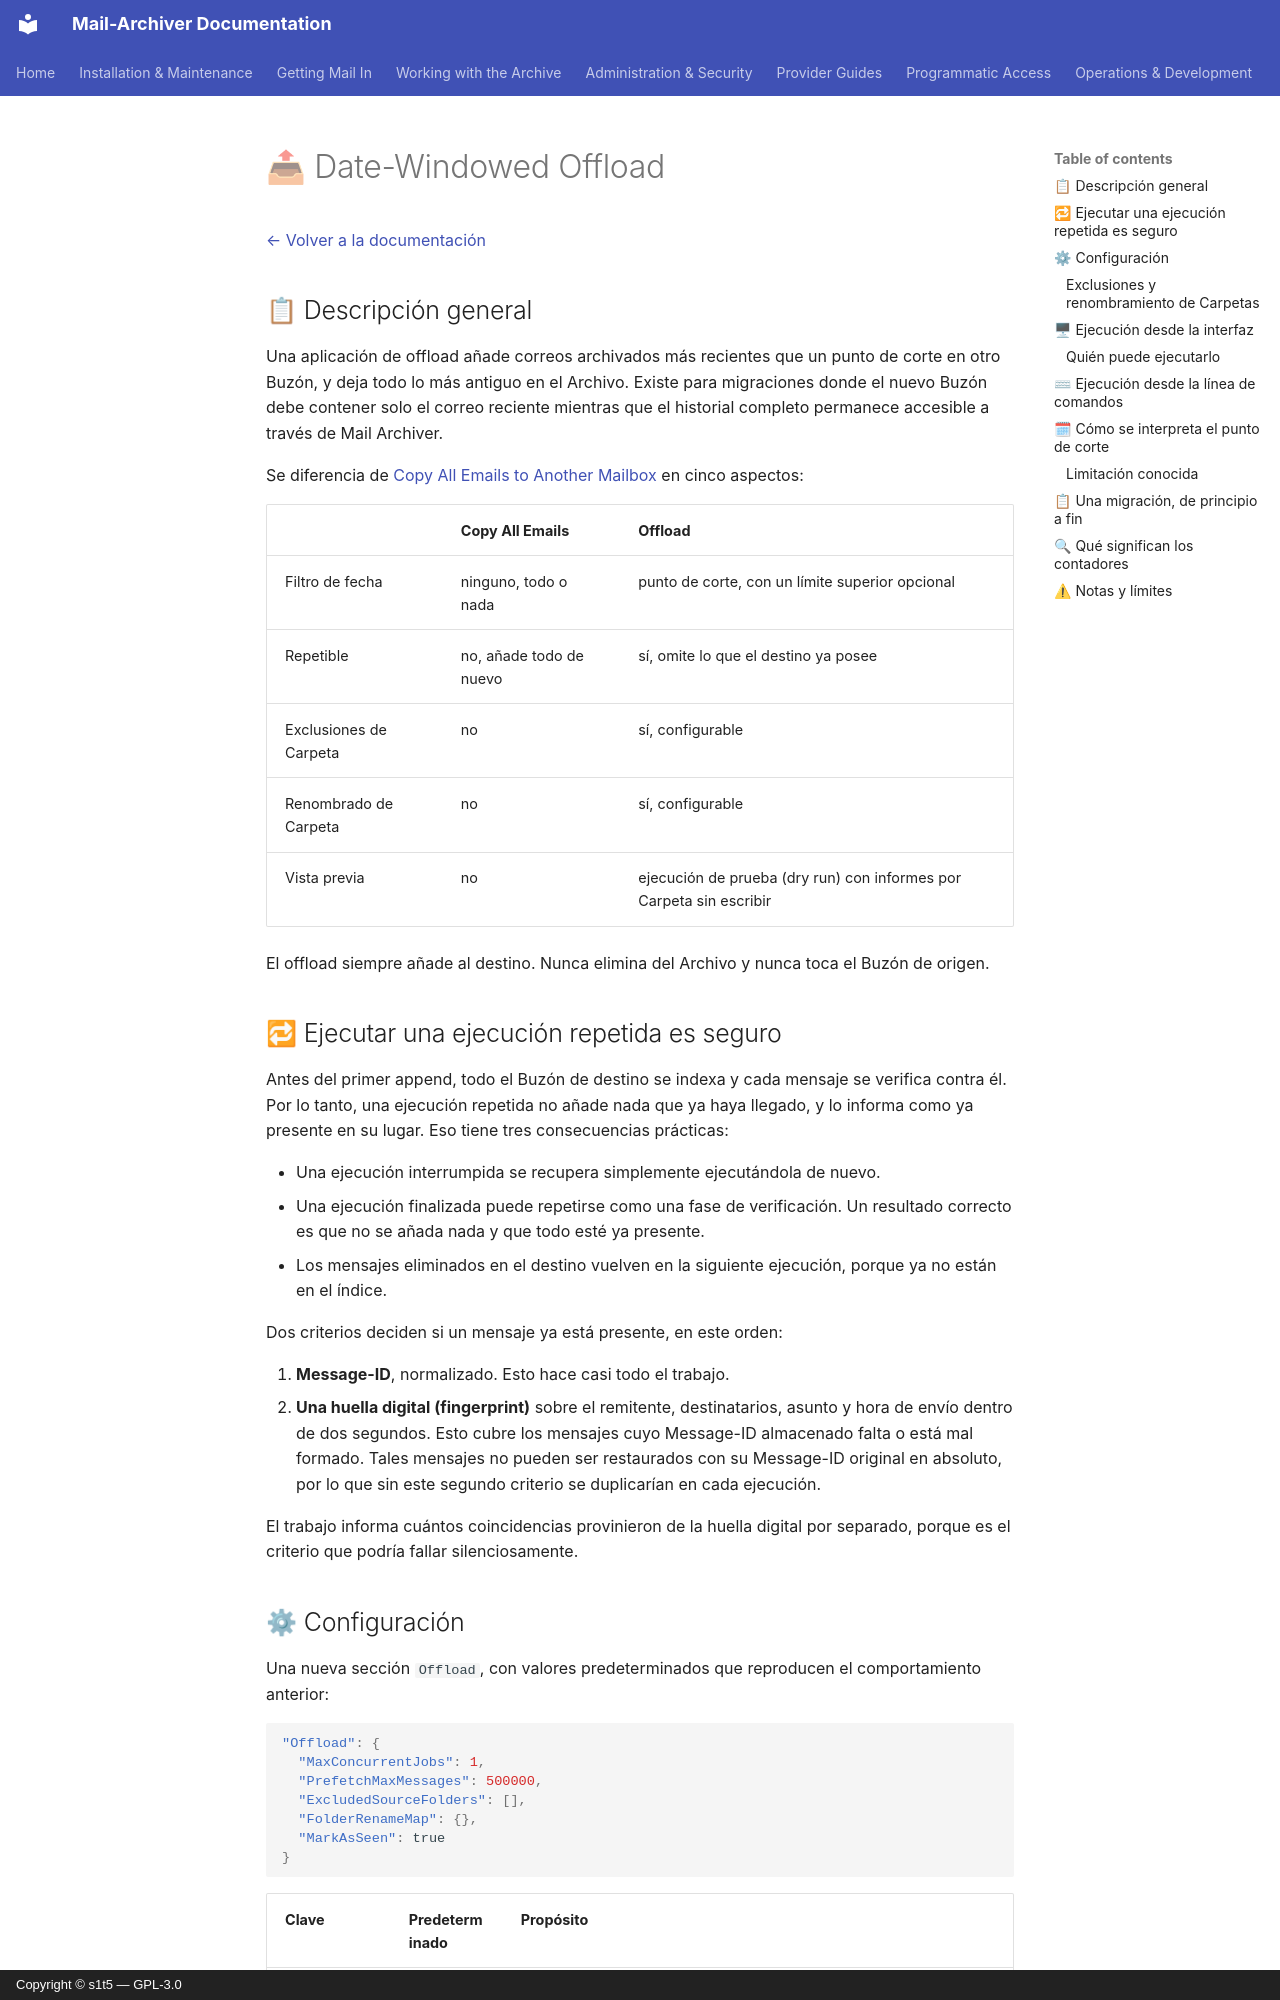

repository: s1t5/mail-archiver · page: Offload.es/index.html · generator: mkdocs · copyright: Copyright © s1t5 — GPL-3.0

# 📤 Date-Windowed Offload {#date-windowed-offload}

[← Volver a la documentación](index.md)

## 📋 Descripción general {#overview}

Una aplicación de offload añade correos archivados más recientes que un punto de corte en otro Buzón, y deja todo lo más antiguo en el Archivo. Existe para migraciones donde el nuevo Buzón debe contener solo el correo reciente mientras que el historial completo permanece accesible a través de Mail Archiver.

Se diferencia de [Copy All Emails to Another Mailbox](MailboxMigration.md) en cinco aspectos:

| | Copy All Emails | Offload |
|---|---|---|
| Filtro de fecha | ninguno, todo o nada | punto de corte, con un límite superior opcional |
| Repetible | no, añade todo de nuevo | sí, omite lo que el destino ya posee |
| Exclusiones de Carpeta | no | sí, configurable |
| Renombrado de Carpeta | no | sí, configurable |
| Vista previa | no | ejecución de prueba (dry run) con informes por Carpeta sin escribir |

El offload siempre añade al destino. Nunca elimina del Archivo y nunca toca el Buzón de origen.

## 🔁 Ejecutar una ejecución repetida es seguro {#repeating-a-run-is-safe}

Antes del primer append, todo el Buzón de destino se indexa y cada mensaje se verifica contra él. Por lo tanto, una ejecución repetida no añade nada que ya haya llegado, y lo informa como ya presente en su lugar. Eso tiene tres consecuencias prácticas:

- Una ejecución interrumpida se recupera simplemente ejecutándola de nuevo.
- Una ejecución finalizada puede repetirse como una fase de verificación. Un resultado correcto es que no se añada nada y que todo esté ya presente.
- Los mensajes eliminados en el destino vuelven en la siguiente ejecución, porque ya no están en el índice.

Dos criterios deciden si un mensaje ya está presente, en este orden:

1. **Message-ID**, normalizado. Esto hace casi todo el trabajo.
2. **Una huella digital (fingerprint)** sobre el remitente, destinatarios, asunto y hora de envío dentro de dos segundos. Esto cubre los mensajes cuyo Message-ID almacenado falta o está mal formado. Tales mensajes no pueden ser restaurados con su Message-ID original en absoluto, por lo que sin este segundo criterio se duplicarían en cada ejecución.

El trabajo informa cuántos coincidencias provinieron de la huella digital por separado, porque es el criterio que podría fallar silenciosamente.
